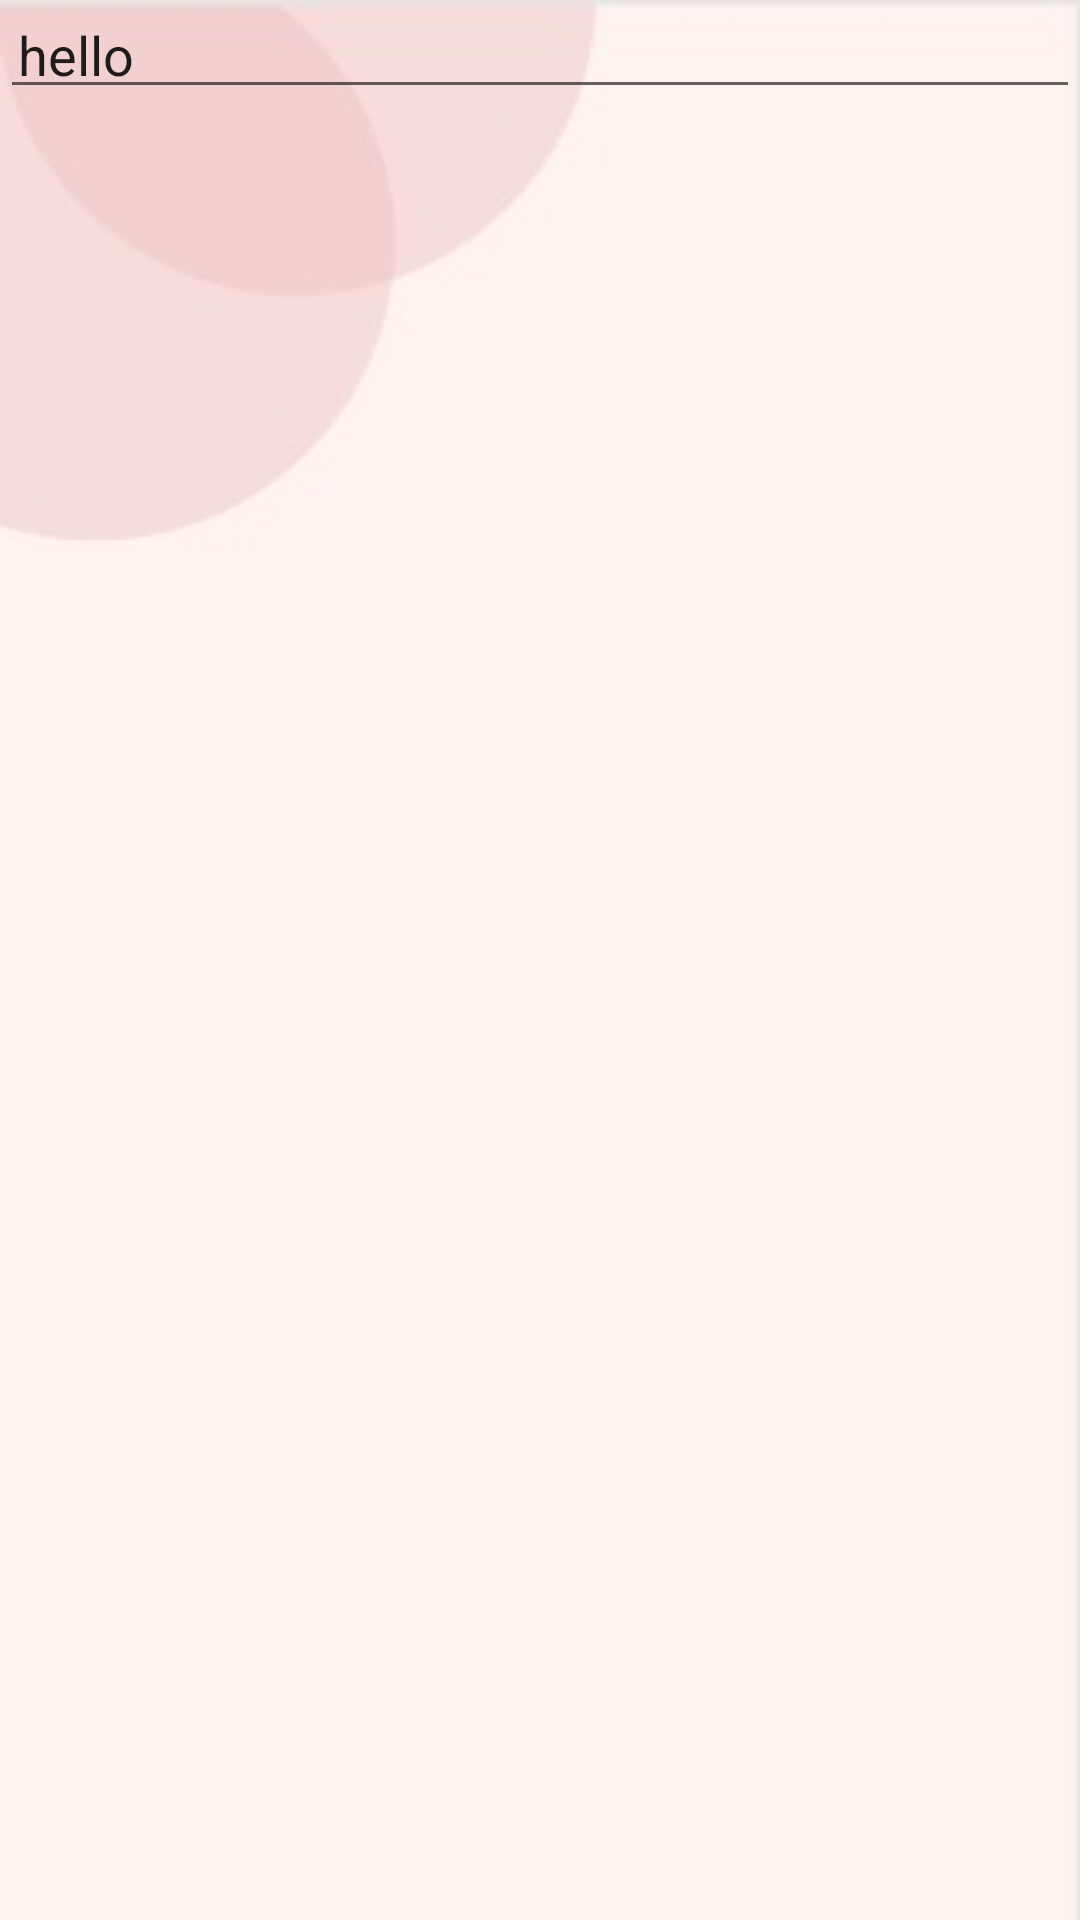

Produce the Android XML layout that renders to this screen, including the resource entries it uses.
<!-- AndroidManifest.xml: application theme Theme.Nummus -->
<!-- res/layout/fragment_help.xml -->
<?xml version="1.0" encoding="utf-8"?>
<FrameLayout xmlns:android="http://schemas.android.com/apk/res/android"
    xmlns:tools="http://schemas.android.com/tools"
    android:layout_width="match_parent"
    android:layout_height="match_parent"
    android:background="@drawable/background"
    tools:context=".help">

    




    <ScrollView
        android:layout_width="match_parent"
        android:layout_height="match_parent">




            <EditText
                android:id="@+id/help1"
                android:layout_width="match_parent"
                android:layout_height="match_parent"
                android:layout_weight="1"
                android:editable="false"
                android:inputType="none"
                android:padding="6dp"
                android:text="hello" />

    </ScrollView>
</FrameLayout>
<!-- resources referenced by this layout -->
<resources>
  <!-- drawable background: jpeg bitmap (drawable, 3622 bytes) -->
  <style name="Theme.Nummus" parent="Theme.MaterialComponents.DayNight.DarkActionBar">
          
          <item name="colorPrimary">@color/purple_500</item>
          <item name="colorPrimaryVariant">@color/purple_700</item>
          <item name="colorOnPrimary">@color/white</item>
          
          <item name="colorSecondary">@color/teal_200</item>
          <item name="colorSecondaryVariant">@color/teal_700</item>
          <item name="colorOnSecondary">@color/black</item>
          
          <item name="android:statusBarColor" tools:targetApi="l">?attr/colorPrimaryVariant</item>
          
      </style>
  <!-- not gathered from this repository: default colours our renderer supplied (Android Studio template values) -->
  <color name="purple_500">#FF6200EE</color>
  <color name="purple_700">#FF3700B3</color>
  <color name="teal_200">#FF03DAC5</color>
  <color name="teal_700">#FF018786</color>
  <color name="black">#FF000000</color>
  <color name="white">#FFFFFFFF</color>
</resources>
